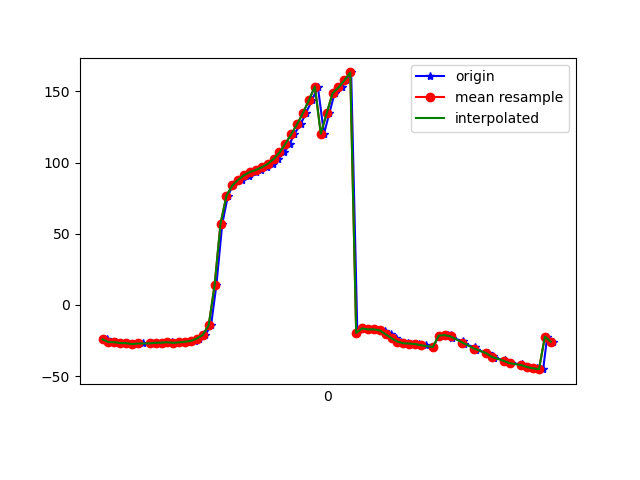

The data file committed next to this chart (first rows):
1617819173235, 514816782738165, -24.20779, 12.855668, -5.0270376
1617819173246, 514816801968935, -26.16, 13.42, -7.346
1617819173265, 514816821199705, -26.23, 13.81, -7.292
1617819173284, 514816840430475, -26.81, 13.92, -7.982
1617819173304, 514816859661245, -26.88, 14.38, -7.803
1617819173324, 514816878892015, -27.57, 16.49, -8.682
1617819173339, 514816898122785, -27.54, 18.39, -9.162
1617819173358, 514816917353555, -27.11, 21.53, -9.201
1617819173388, 514816936584325, -27.04, 24.78, -10.49
1617819173405, 514816955815095, -26.64, 27.41, -10.7
1617819173420, 514816975045865, -26.67, 31.02, -11.19
1617819173436, 514816994276635, -26.46, 34.06, -12.27
1617819173455, 514817013507405, -26.28, 37.33, -12.6
1617819173474, 514817032738175, -26.71, 42.09, -14.03
1617819173495, 514817051968945, -26.33, 46.1, -15.18
1617819173510, 514817071199715, -25.91, 51.04, -16.17
1617819173535, 514817090430485, -25.34, 57.34, -18.97
1617819173548, 514817109661255, -23.64, 62.37, -21.99
1617819173569, 514817128892025, -21.02, 68.35, -26.09
1617819173588, 514817148122795, -14.31, 74.07, -41.74
1617819173606, 514817167353565, 13.96, 80.97, -72.8
1617819173626, 514817186584335, 56.96, 80.77, -119
1617819173645, 514817205815105, 76.6, 78.23, -142
1617819173662, 514817225045875, 83.93, 76.22, -152.7
1617819173693, 514817244276645, 87.87, 74.37, -159.9
1617819173716, 514817263507415, 90.28, 72.59, -165.2
1617819173719, 514817282738185, 92, 70.99, -169.1
1617819173739, 514817301968955, 93.4, 69.55, -171.9
1617819173759, 514817321199725, 94.84, 68.18, -173.8
1617819173779, 514817340430495, 96.68, 66.78, -175.2
1617819173797, 514817359661265, 99.09, 65.53, -176.1
1617819173816, 514817378892035, 102.4, 64.41, -176.9
1617819173836, 514817398122805, 107.1, 63.56, -177.8
1617819173855, 514817417353575, 113.1, 63.28, -179.1
1617819173870, 514817436584345, 120, 63.27, 179.7
1617819173892, 514817455815115, 127, 62.73, 179.5
1617819173910, 514817475045885, 135, 62.6, -179.9
1617819173931, 514817494276655, 143.9, 63.31, -179.5
1617819173950, 514817513507425, 153.4, 64.91, -179.5
1617819173971, 514817532738195, 120.3, 76.47, -161
1617819173989, 514817551968965, 134.6, 75.84, -169.8
1617819174007, 514817571199735, 148.7, 76.43, -176.7
1617819174031, 514817590430505, 152.7, 81.04, -173.8
1617819174047, 514817609661275, 157.7, 84.92, -172.9
1617819174063, 514817628892045, 163.3, 88.1, -174
1617819174084, 514817648122815, -19.66, 88.94, 12.07
1617819174103, 514817667353585, -16.59, 85.96, 11
1617819174120, 514817686584355, -17.21, 82.68, 12.73
1617819174141, 514817705815125, -17.24, 78.66, 13.19
1617819174160, 514817725045895, -17.34, 73.95, 13.27
1617819174179, 514817744276665, -18.48, 69.45, 13.97
1617819174197, 514817763507435, -20.72, 65.93, 15.23
1617819174216, 514817782738205, -23.42, 63.15, 16.33
1617819174232, 514817801968975, -25.84, 60.09, 16.93
1617819174255, 514817821199745, -26.96, 55.42, 16.31
1617819174273, 514817840430515, -27.18, 49.32, 14.9
1617819174292, 514817859661285, -27.51, 42.86, 13.54
1617819174318, 514817878892055, -28.38, 36.82, 12.47
1617819174341, 514817898122825, -29.59, 31.38, 11.45
1617819174361, 514817917353595, -21.58, 36.29, 8.446
1617819174390, 514817936584365, -21.29, 26.09, 9.177
... 20 more rows
